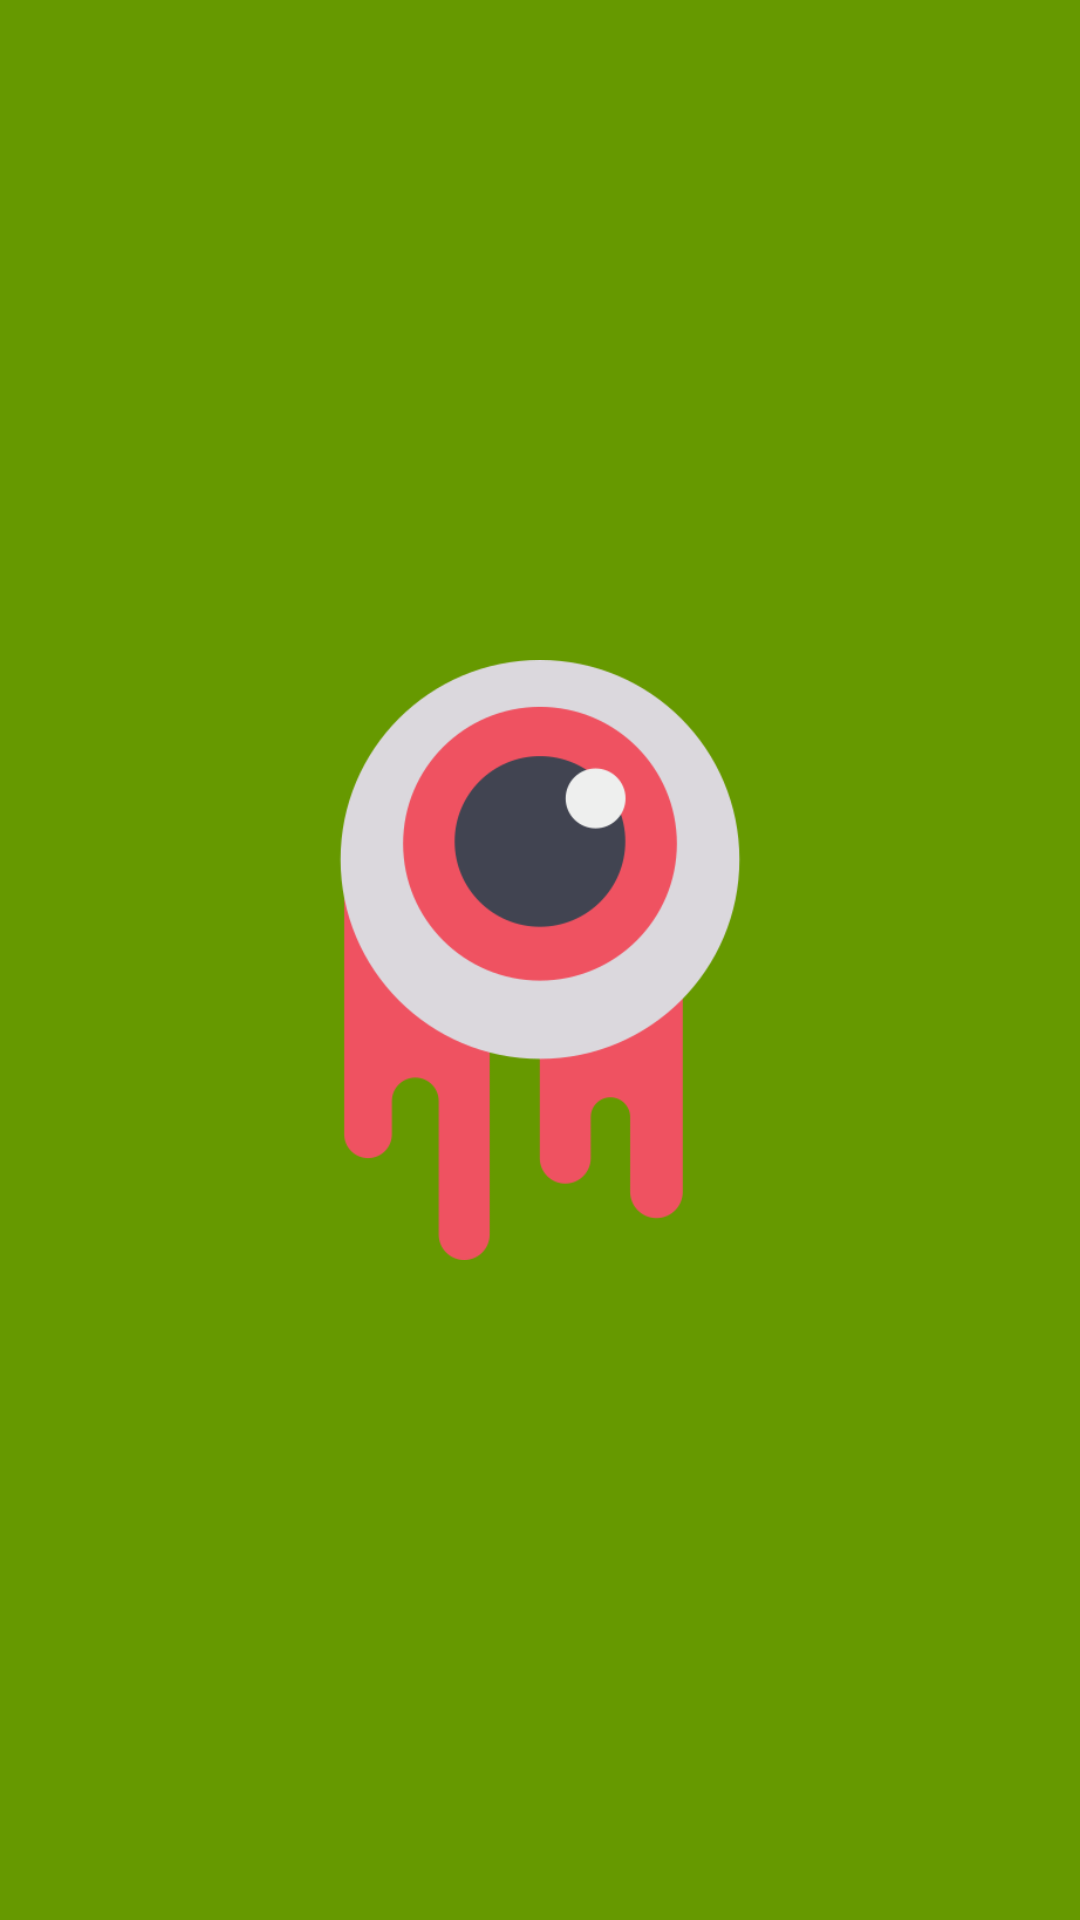

Android layout source for this screen:
<!-- AndroidManifest.xml: application theme Theme.Tojast -->
<!-- res/layout/activity_splash.xml -->
<?xml version="1.0" encoding="utf-8"?>
<RelativeLayout
    xmlns:android="http://schemas.android.com/apk/res/android"
    android:layout_width="match_parent"
    android:layout_height="match_parent"
    android:background="@android:color/holo_green_dark">

    <androidx.constraintlayout.utils.widget.ImageFilterView
        android:layout_width="200dp"
        android:layout_height="200dp"
        android:src="@drawable/icon"
        android:layout_centerInParent="true"/>

</RelativeLayout>
<!-- resources referenced by this layout -->
<resources>
  <!-- drawable icon: png bitmap (drawable, 21880 bytes) -->
  <style name="Theme.Tojast" parent="Base.Theme.Tojast" />
  <style name="Base.Theme.Tojast" parent="Theme.Material3.DayNight.NoActionBar">
  
          <item name="colorPrimary">@color/steelblue</item>
          <item name="colorSecondary">@color/white</item>
          <item name="colorAccent">@color/green</item>
  
      </style>
  <color name="steelblue">#406980</color>
  <color name="white">#CFDEE6</color>
  <color name="green">#69B347</color>
</resources>
